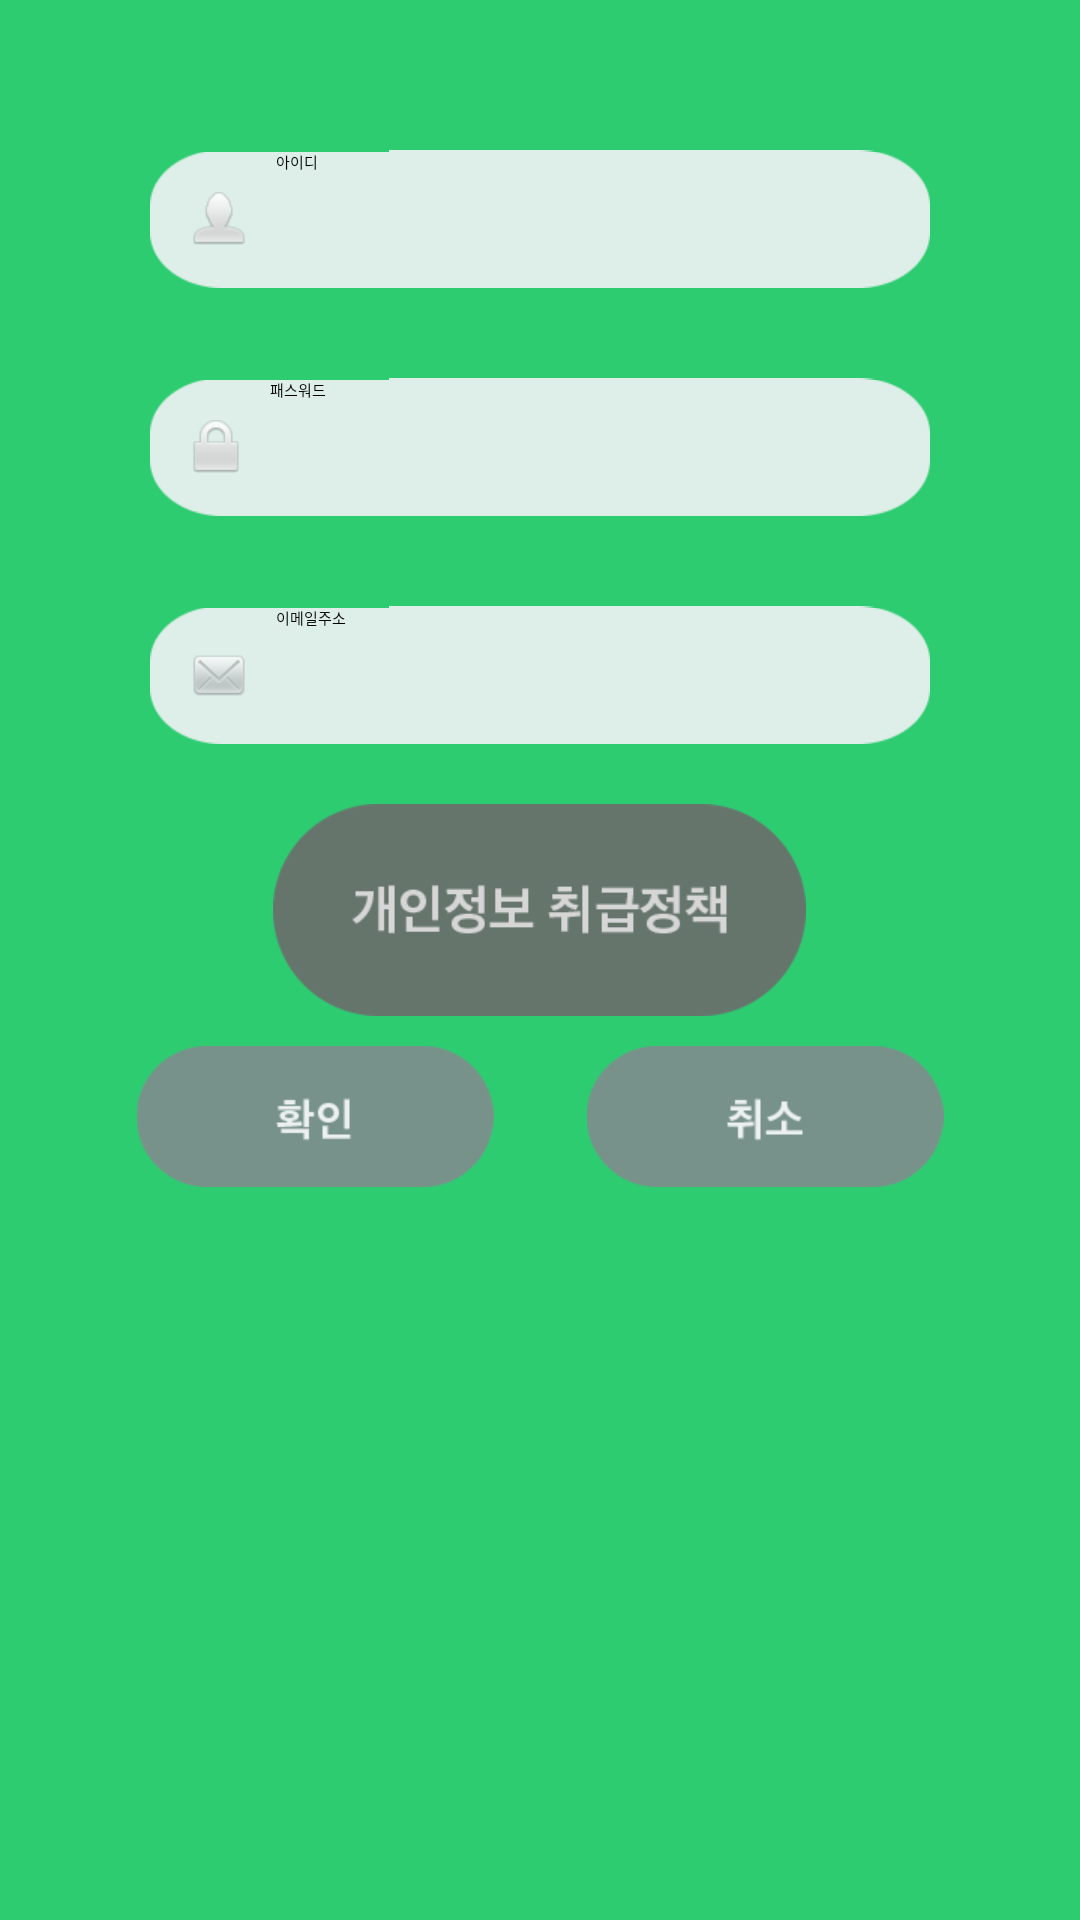

Reconstruct the res/layout file that produces this screen, plus the resources it refers to.
<!-- AndroidManifest.xml: application theme AppTheme -->
<!-- res/layout/activity_signup.xml -->
<LinearLayout xmlns:android="http://schemas.android.com/apk/res/android"
    xmlns:tools="http://schemas.android.com/tools"
    android:id="@+id/LinearLayout1"
    android:layout_width="match_parent"
    android:layout_height="match_parent"
    android:orientation="vertical"
    android:padding="30dp"
    android:background="#2ecc71"
    tools:context=".SignupActivity" >

    <EditText
        android:id="@+id/idEdit"
        android:layout_width="match_parent"
        android:layout_height="wrap_content"
        android:hint="아이디"
        android:drawableStart="@drawable/login_user_icon"
        android:drawablePadding="10dp"
        android:background="@drawable/edit_text" 
       	android:layout_margin="20dp">

        <requestFocus />
    </EditText>

    <EditText
        android:id="@+id/pwEdit"
        android:layout_width="match_parent"
        android:layout_height="wrap_content"
        android:ems="10"
        android:inputType="textPassword"
        android:hint="패스워드"
        android:drawableStart="@drawable/login_pw_icon"
        android:drawablePadding="10dp"
        android:background="@drawable/edit_text" 
        android:layout_marginTop="10dp"
        android:layout_marginBottom="20dp"
        android:layout_marginLeft="20dp"
        android:layout_marginRight="20dp" />

    <EditText
        android:id="@+id/emailEdit"
        android:layout_width="match_parent"
        android:layout_height="wrap_content"
        android:ems="10"
        android:inputType="textEmailAddress" 
        android:hint="이메일주소"
        android:drawablePadding="10dp"
        android:background="@drawable/edit_text" 
        android:layout_marginTop="10dp"
        android:layout_marginBottom="20dp"
        android:layout_marginLeft="20dp"
        android:layout_marginRight="20dp"
        android:drawableStart="@drawable/sign_up_email"/>
	<LinearLayout
        android:layout_width="match_parent"
        android:layout_height="wrap_content"
        android:layout_marginBottom="10dp"
        android:orientation="vertical" >
        <ImageView
        android:id="@+id/noticeBtn"
        android:layout_width="wrap_content"
        android:layout_height="wrap_content"
        android:layout_gravity="center"
        
        android:src="@drawable/personal_infomation" />
        
    </LinearLayout>
    <LinearLayout
        android:layout_width="match_parent"
        android:layout_height="wrap_content" >

        <ImageView
            android:id="@+id/submitBtn"
            android:layout_width="match_parent"
            android:layout_height="wrap_content"
            android:src="@drawable/submit"
            android:layout_weight="1"/>

        <ImageView
            android:id="@+id/cancelBtn"
            android:layout_width="match_parent"
            android:layout_height="wrap_content"
            android:src="@drawable/cancel"
            
            android:layout_weight="1"/>

    </LinearLayout>

    

    
</LinearLayout>
<!-- resources referenced by this layout -->
<resources>
  <!-- drawable cancel: png bitmap (drawable-xhdpi, 3413 bytes) -->
  <!-- drawable login_pw_icon: png bitmap (drawable-xhdpi, 1792 bytes) -->
  <!-- drawable login_user_icon: png bitmap (drawable-xhdpi, 2025 bytes) -->
  <!-- drawable personal_infomation: png bitmap (drawable-xhdpi, 5775 bytes) -->
  <!-- drawable sign_up_email: png bitmap (drawable-xhdpi, 2392 bytes) -->
  <!-- drawable submit: png bitmap (drawable-xhdpi, 3388 bytes) -->
  <style name="AppTheme" parent="AppBaseTheme">
          
      </style>
  <style name="AppBaseTheme" parent="Theme.Sherlock.Light.DarkActionBar">
          
      </style>
</resources>
